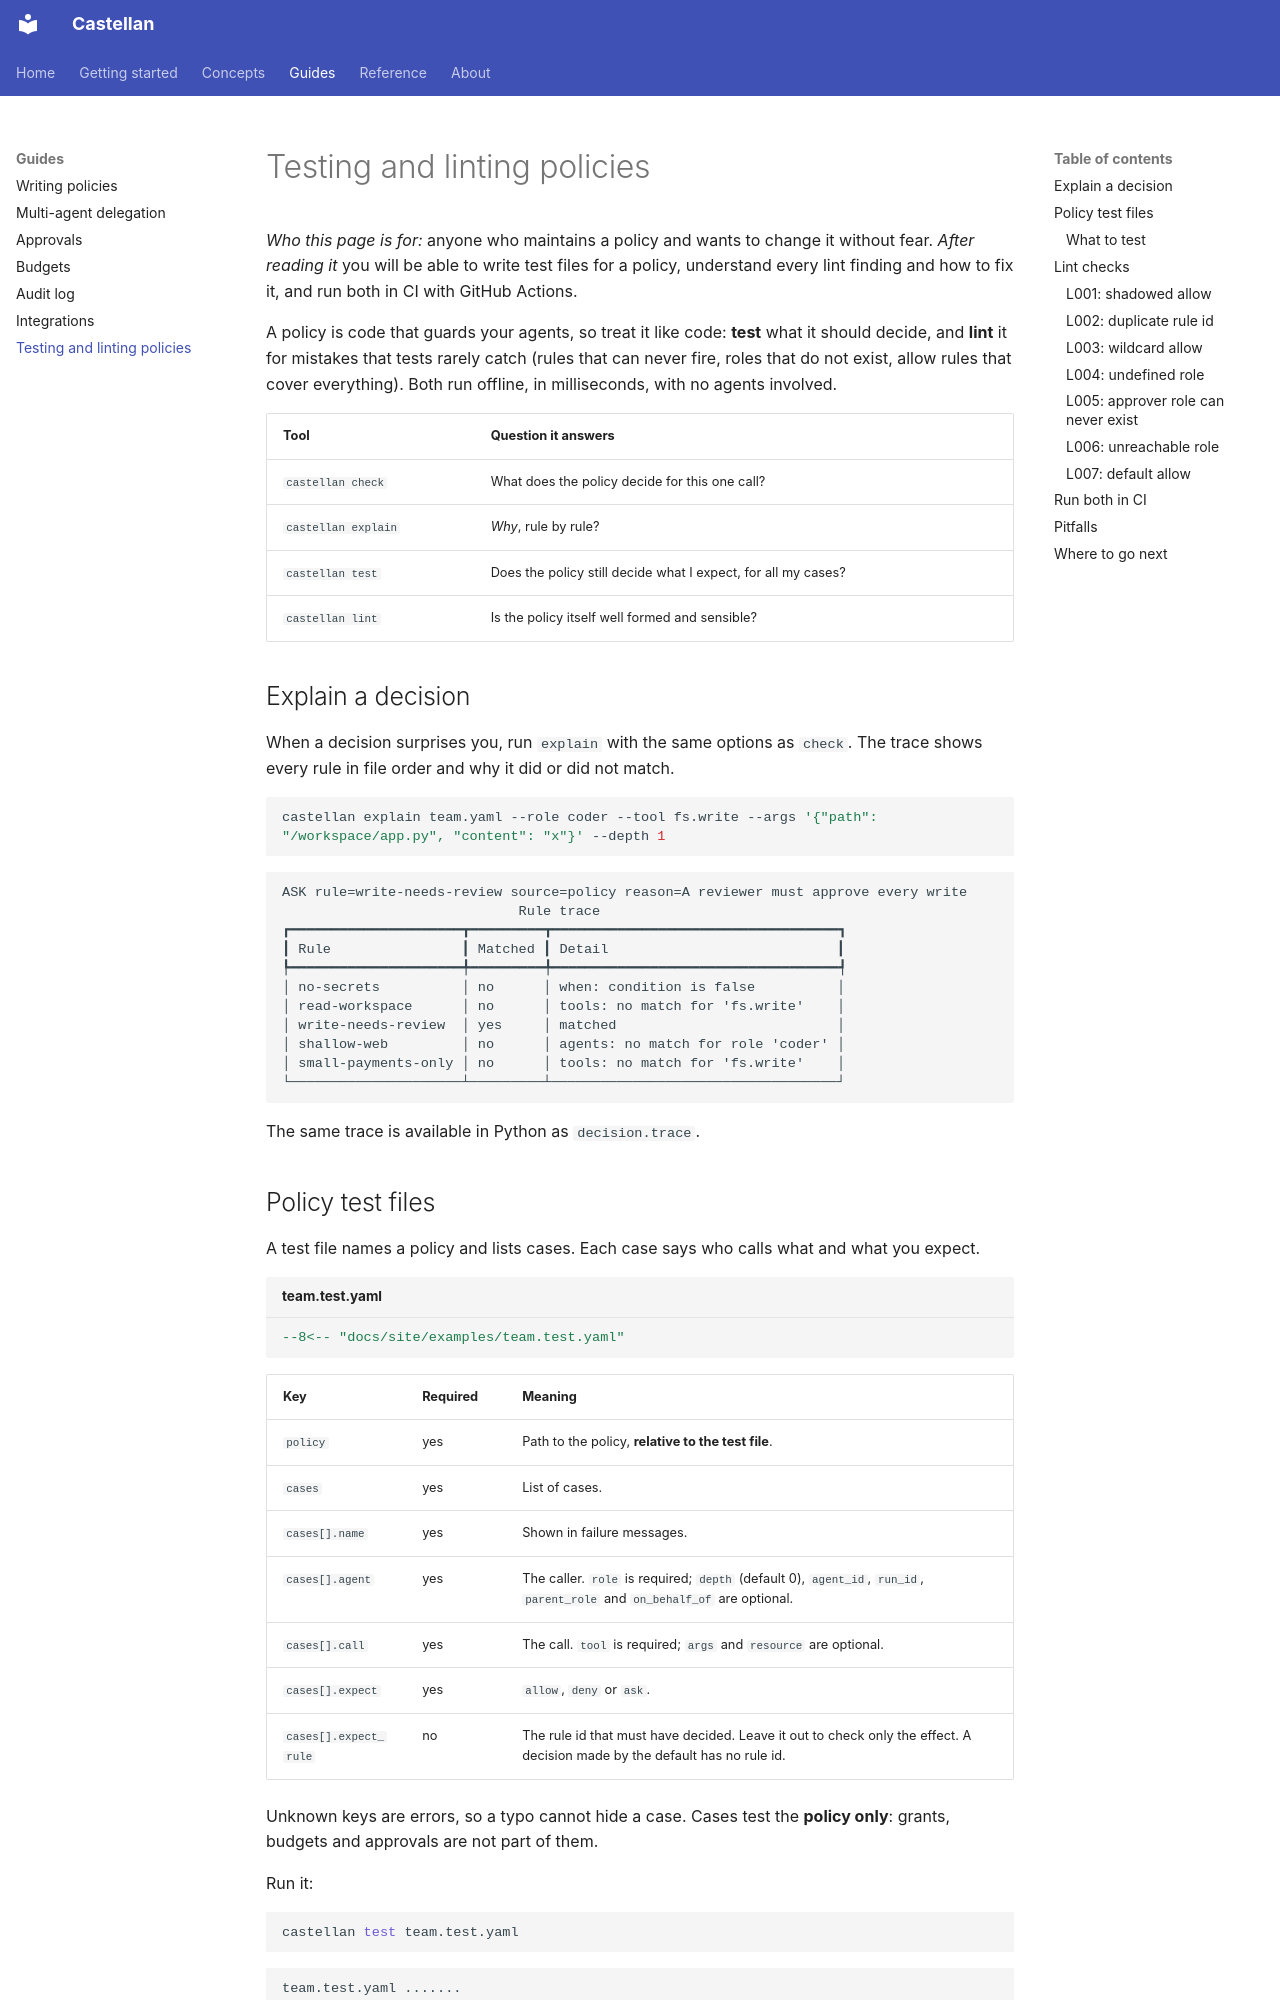

repository: KachhadiyaHiren/agent-castellan · page: guides/testing-and-linting/index.html · generator: mkdocs

# Testing and linting policies

*Who this page is for:* anyone who maintains a policy and wants to change it without fear. *After reading it* you will be able to write test files for a policy, understand every lint finding and how to fix it, and run both in CI with GitHub Actions.

A policy is code that guards your agents, so treat it like code: **test** what it should decide, and **lint** it for mistakes that tests rarely catch (rules that can never fire, roles that do not exist, allow rules that cover everything). Both run offline, in milliseconds, with no agents involved.

| Tool | Question it answers |
|---|---|
| `castellan check` | What does the policy decide for this one call? |
| `castellan explain` | *Why*, rule by rule? |
| `castellan test` | Does the policy still decide what I expect, for all my cases? |
| `castellan lint` | Is the policy itself well formed and sensible? |

## Explain a decision

When a decision surprises you, run `explain` with the same options as `check`. The trace shows every rule in file order and why it did or did not match.

```bash
castellan explain team.yaml --role coder --tool fs.write --args '{"path": "/workspace/app.py", "content": "x"}' --depth 1
```

```text
ASK rule=write-needs-review source=policy reason=A reviewer must approve every write
                             Rule trace                              
┏━━━━━━━━━━━━━━━━━━━━━┳━━━━━━━━━┳━━━━━━━━━━━━━━━━━━━━━━━━━━━━━━━━━━━┓
┃ Rule                ┃ Matched ┃ Detail                            ┃
┡━━━━━━━━━━━━━━━━━━━━━╇━━━━━━━━━╇━━━━━━━━━━━━━━━━━━━━━━━━━━━━━━━━━━━┩
│ no-secrets          │ no      │ when: condition is false          │
│ read-workspace      │ no      │ tools: no match for 'fs.write'    │
│ write-needs-review  │ yes     │ matched                           │
│ shallow-web         │ no      │ agents: no match for role 'coder' │
│ small-payments-only │ no      │ tools: no match for 'fs.write'    │
└─────────────────────┴─────────┴───────────────────────────────────┘
```

The same trace is available in Python as `decision.trace`.
